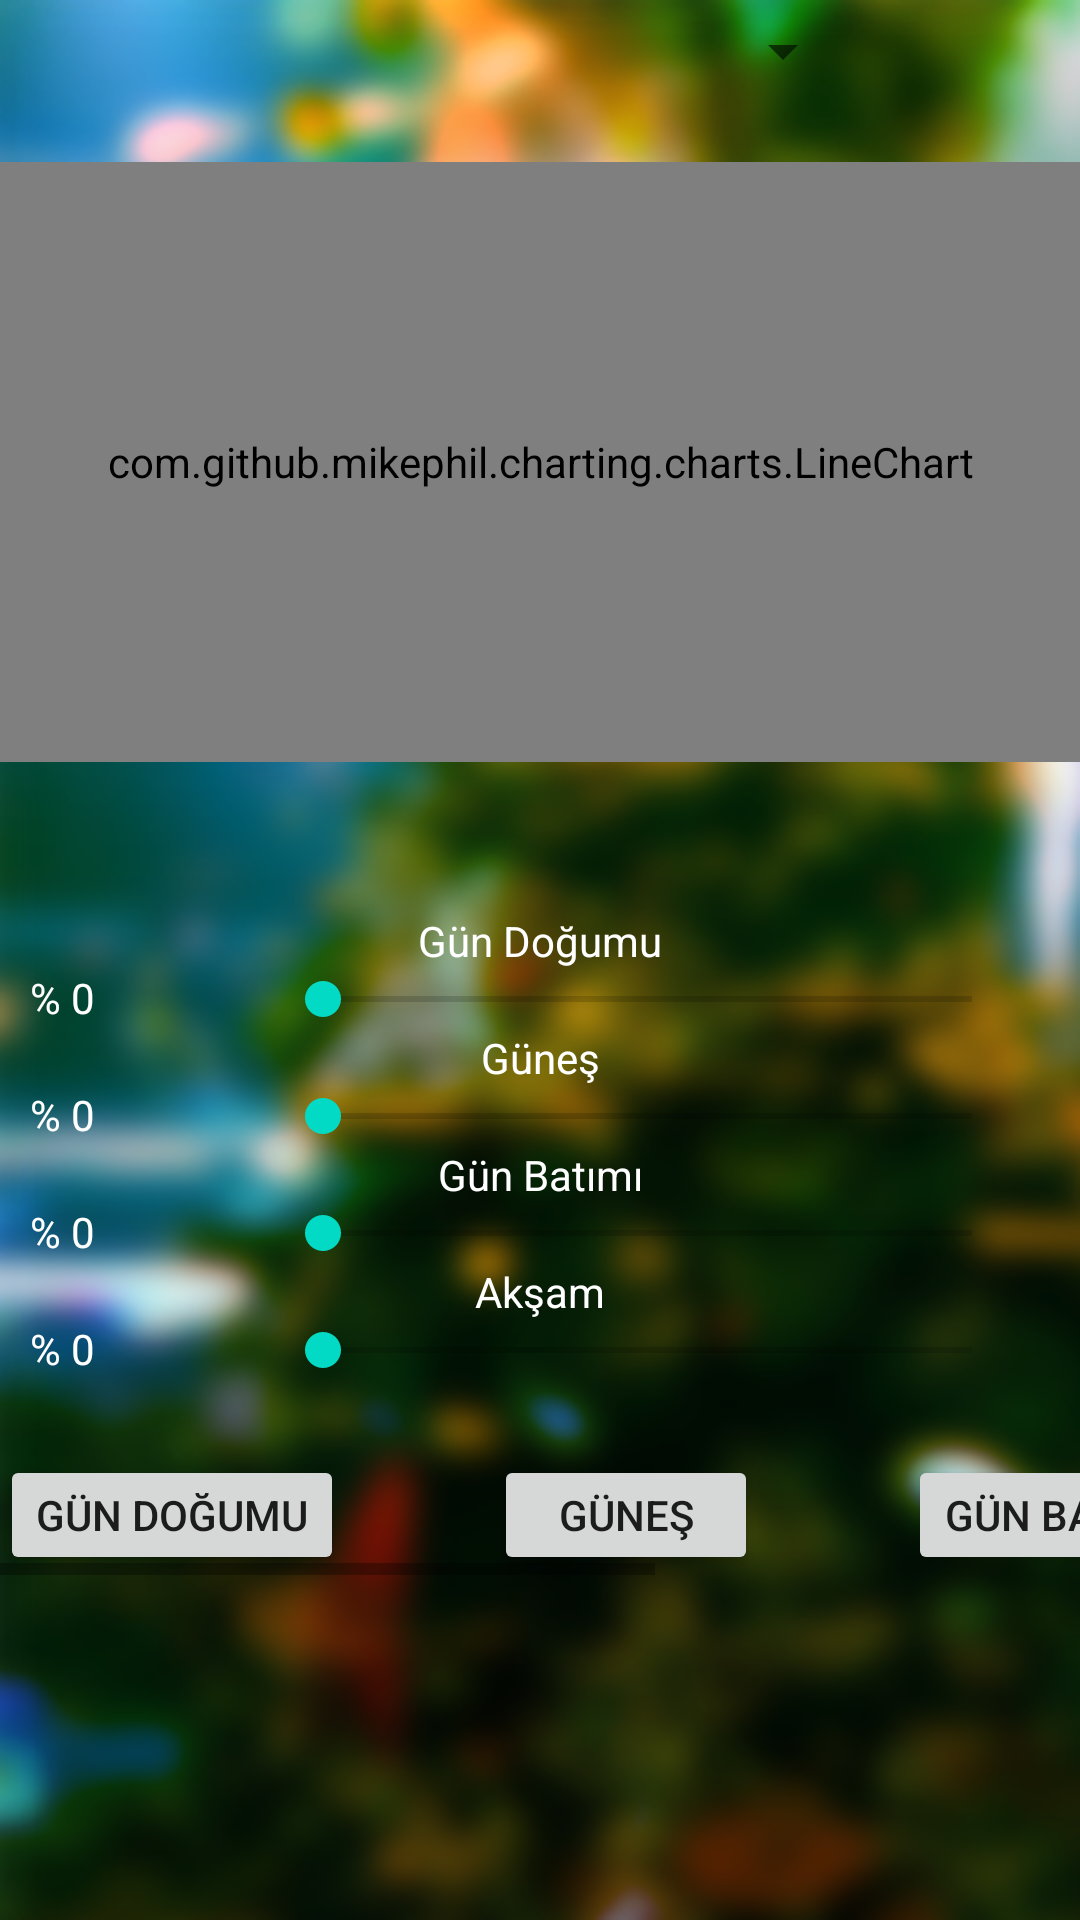

Reconstruct the res/layout file that produces this screen, plus the resources it refers to.
<!-- AndroidManifest.xml: application theme Theme.MaterialComponents -->
<!-- res/layout/fragment1.xml -->
<?xml version="1.0" encoding="utf-8"?>
<androidx.constraintlayout.widget.ConstraintLayout xmlns:android="http://schemas.android.com/apk/res/android"
    xmlns:app="http://schemas.android.com/apk/res-auto"
    xmlns:tools="http://schemas.android.com/tools"
    android:layout_width="match_parent"
    android:layout_height="match_parent"
    android:background="@drawable/mainbg"
    tools:context="com.urushiLeds.urushileds.MainActivity">

    <ScrollView
        android:layout_width="match_parent"
        android:layout_height="match_parent"
        app:layout_constraintBottom_toBottomOf="parent"
        app:layout_constraintEnd_toEndOf="parent"
        app:layout_constraintStart_toStartOf="parent"
        app:layout_constraintTop_toTopOf="parent">

        <LinearLayout
            android:layout_width="match_parent"
            android:layout_height="wrap_content"
            android:orientation="vertical">

            <Spinner
                android:id="@+id/sp_channels"
                android:layout_width="match_parent"
                android:layout_height="wrap_content"
                android:layout_gravity="center"
                android:layout_marginStart="75dp"
                android:layout_marginTop="5dp"
                android:layout_marginEnd="75dp"
                android:layout_marginBottom="5dp"
                android:gravity="center"
                android:spinnerMode="dialog" />

            <com.github.mikephil.charting.charts.LineChart
                android:id="@+id/linechart"
                android:layout_width="match_parent"
                android:layout_height="200dp"
                android:layout_marginTop="20dp"
                android:background="@color/white">

            </com.github.mikephil.charting.charts.LineChart>

            <LinearLayout
                android:layout_width="match_parent"
                android:layout_height="match_parent"
                android:layout_marginTop="50dp"
                android:orientation="vertical">

                <TextView
                    android:id="@+id/tv_sb1title"
                    android:layout_width="match_parent"
                    android:layout_height="wrap_content"
                    android:gravity="center"
                    android:text="Gün Doğumu"
                    android:textColor="@color/white" />

                <LinearLayout
                    android:layout_width="match_parent"
                    android:layout_height="match_parent"
                    android:orientation="horizontal">

                    <TextView
                        android:id="@+id/tv_seekBar1"
                        android:layout_width="wrap_content"
                        android:layout_height="20dp"
                        android:layout_marginStart="10dp"
                        android:layout_marginTop="0dp"
                        android:text="% 0"
                        android:textColor="@color/white" />

                    <SeekBar
                        android:id="@+id/seekBar1"
                        android:layout_width="match_parent"
                        android:layout_height="20dp"
                        android:layout_marginStart="60dp"
                        android:layout_marginTop="0dp"

                        android:layout_marginEnd="20dp"
                        android:layout_marginBottom="0dp" />
                </LinearLayout>

                <TextView
                    android:id="@+id/tv_sb2title"
                    android:layout_width="match_parent"
                    android:layout_height="wrap_content"
                    android:gravity="center"
                    android:text="Güneş"
                    android:textColor="@color/white" />

                <LinearLayout
                    android:layout_width="match_parent"
                    android:layout_height="match_parent"
                    android:orientation="horizontal">

                    <TextView
                        android:id="@+id/tv_seekBar2"
                        android:layout_width="wrap_content"
                        android:layout_height="20dp"
                        android:layout_marginStart="10dp"
                        android:layout_marginTop="0dp"
                        android:text="% 0"
                        android:textColor="@color/white" />

                    <SeekBar
                        android:id="@+id/seekBar2"
                        android:layout_width="match_parent"
                        android:layout_height="20dp"
                        android:layout_marginStart="60dp"
                        android:layout_marginTop="0dp"
                        android:layout_marginEnd="20dp"
                        android:layout_marginBottom="0dp"
                        android:max="100" />
                </LinearLayout>

                <TextView
                    android:id="@+id/tv_sb3title"
                    android:layout_width="match_parent"
                    android:layout_height="wrap_content"
                    android:gravity="center"
                    android:text="Gün Batımı"
                    android:textColor="@color/white" />

                <LinearLayout
                    android:layout_width="match_parent"
                    android:layout_height="match_parent"
                    android:orientation="horizontal">

                    <TextView
                        android:id="@+id/tv_seekBar3"
                        android:layout_width="wrap_content"
                        android:layout_height="20dp"
                        android:layout_marginStart="10dp"
                        android:layout_marginTop="0dp"
                        android:text="% 0"
                        android:textColor="@color/white" />

                    <SeekBar
                        android:id="@+id/seekBar3"
                        android:layout_width="match_parent"
                        android:layout_height="20dp"
                        android:layout_marginStart="60dp"
                        android:layout_marginTop="0dp"
                        android:layout_marginEnd="20dp"
                        android:layout_marginBottom="0dp"
                        android:max="100" />
                </LinearLayout>

                <TextView
                    android:id="@+id/tv_sb4title"
                    android:layout_width="match_parent"
                    android:layout_height="wrap_content"
                    android:gravity="center"
                    android:text="Akşam"
                    android:textColor="@color/white" />

                <LinearLayout
                    android:layout_width="match_parent"
                    android:layout_height="match_parent"
                    android:orientation="horizontal">

                    <TextView
                        android:id="@+id/tv_seekBar4"
                        android:layout_width="wrap_content"
                        android:layout_height="20dp"
                        android:layout_marginStart="10dp"
                        android:layout_marginTop="0dp"
                        android:text="% 0"
                        android:textColor="@color/white" />

                    <SeekBar
                        android:id="@+id/seekBar4"
                        android:layout_width="match_parent"
                        android:layout_height="20dp"
                        android:layout_marginStart="60dp"
                        android:layout_marginTop="0dp"
                        android:layout_marginEnd="20dp"
                        android:layout_marginBottom="0dp"
                        android:max="100" />
                </LinearLayout>

            </LinearLayout>

            <HorizontalScrollView
                android:layout_width="match_parent"
                android:layout_height="match_parent"
                app:layout_constraintEnd_toEndOf="parent"
                app:layout_constraintStart_toStartOf="parent"
                android:layout_marginTop="20dp"
                app:layout_constraintTop_toTopOf="parent">

                <LinearLayout
                    android:layout_width="wrap_content"
                    android:layout_height="match_parent"
                    android:orientation="horizontal">

                    <Button
                        android:id="@+id/btn_gd"
                        android:layout_width="wrap_content"
                        android:layout_height="40dp"
                        android:layout_marginTop="5dp"
                        android:layout_marginEnd="50dp"
                        android:layout_weight="1"
                        android:text="Gün doğumu" />

                    <Button
                        android:id="@+id/btn_g"
                        android:layout_width="wrap_content"
                        android:layout_height="40dp"
                        android:layout_marginTop="5dp"
                        android:layout_marginEnd="50dp"
                        android:layout_weight="1"

                        android:text="Güneş" />

                    <Button
                        android:id="@+id/btn_gb"
                        android:layout_width="wrap_content"
                        android:layout_height="40sp"
                        android:layout_marginTop="5dp"
                        android:layout_marginEnd="50dp"
                        android:layout_weight="1"

                        android:text="Gün Batımı" />

                    <Button
                        android:id="@+id/btn_a"
                        android:layout_width="wrap_content"
                        android:layout_height="40sp"
                        android:layout_marginTop="5dp"
                        android:layout_marginEnd="50dp"
                        android:layout_weight="1"

                        android:text="Akşam" />

                </LinearLayout>
            </HorizontalScrollView>
        </LinearLayout>
    </ScrollView>


</androidx.constraintlayout.widget.ConstraintLayout>
<!-- resources referenced by this layout -->
<resources>
  <color name="white">#FFFFFFFF</color>
  <!-- drawable mainbg: png bitmap (drawable-hdpi, 382927 bytes) -->
  <style name="Theme.MaterialComponents" parent="Theme.MaterialComponents.DayNight.NoActionBar">
          
          <item name="colorPrimary">@color/purple_500</item>
          <item name="colorPrimaryVariant">@color/purple_700</item>
          <item name="colorOnPrimary">@color/white</item>
          
          <item name="colorSecondary">@color/teal_200</item>
          <item name="colorSecondaryVariant">@color/teal_700</item>
          <item name="colorOnSecondary">@color/black</item>
          
          <item name="android:statusBarColor" tools:targetApi="l">?attr/colorPrimaryVariant</item>
          <item name="windowActionBar">false</item>
          <item name="windowNoTitle">true</item>
          
      </style>
  <color name="purple_500">#FF6200EE</color>
  <color name="purple_700">#FF3700B3</color>
  <color name="teal_200">#FF03DAC5</color>
  <color name="teal_700">#FF018786</color>
  <color name="black">#FF000000</color>
</resources>
